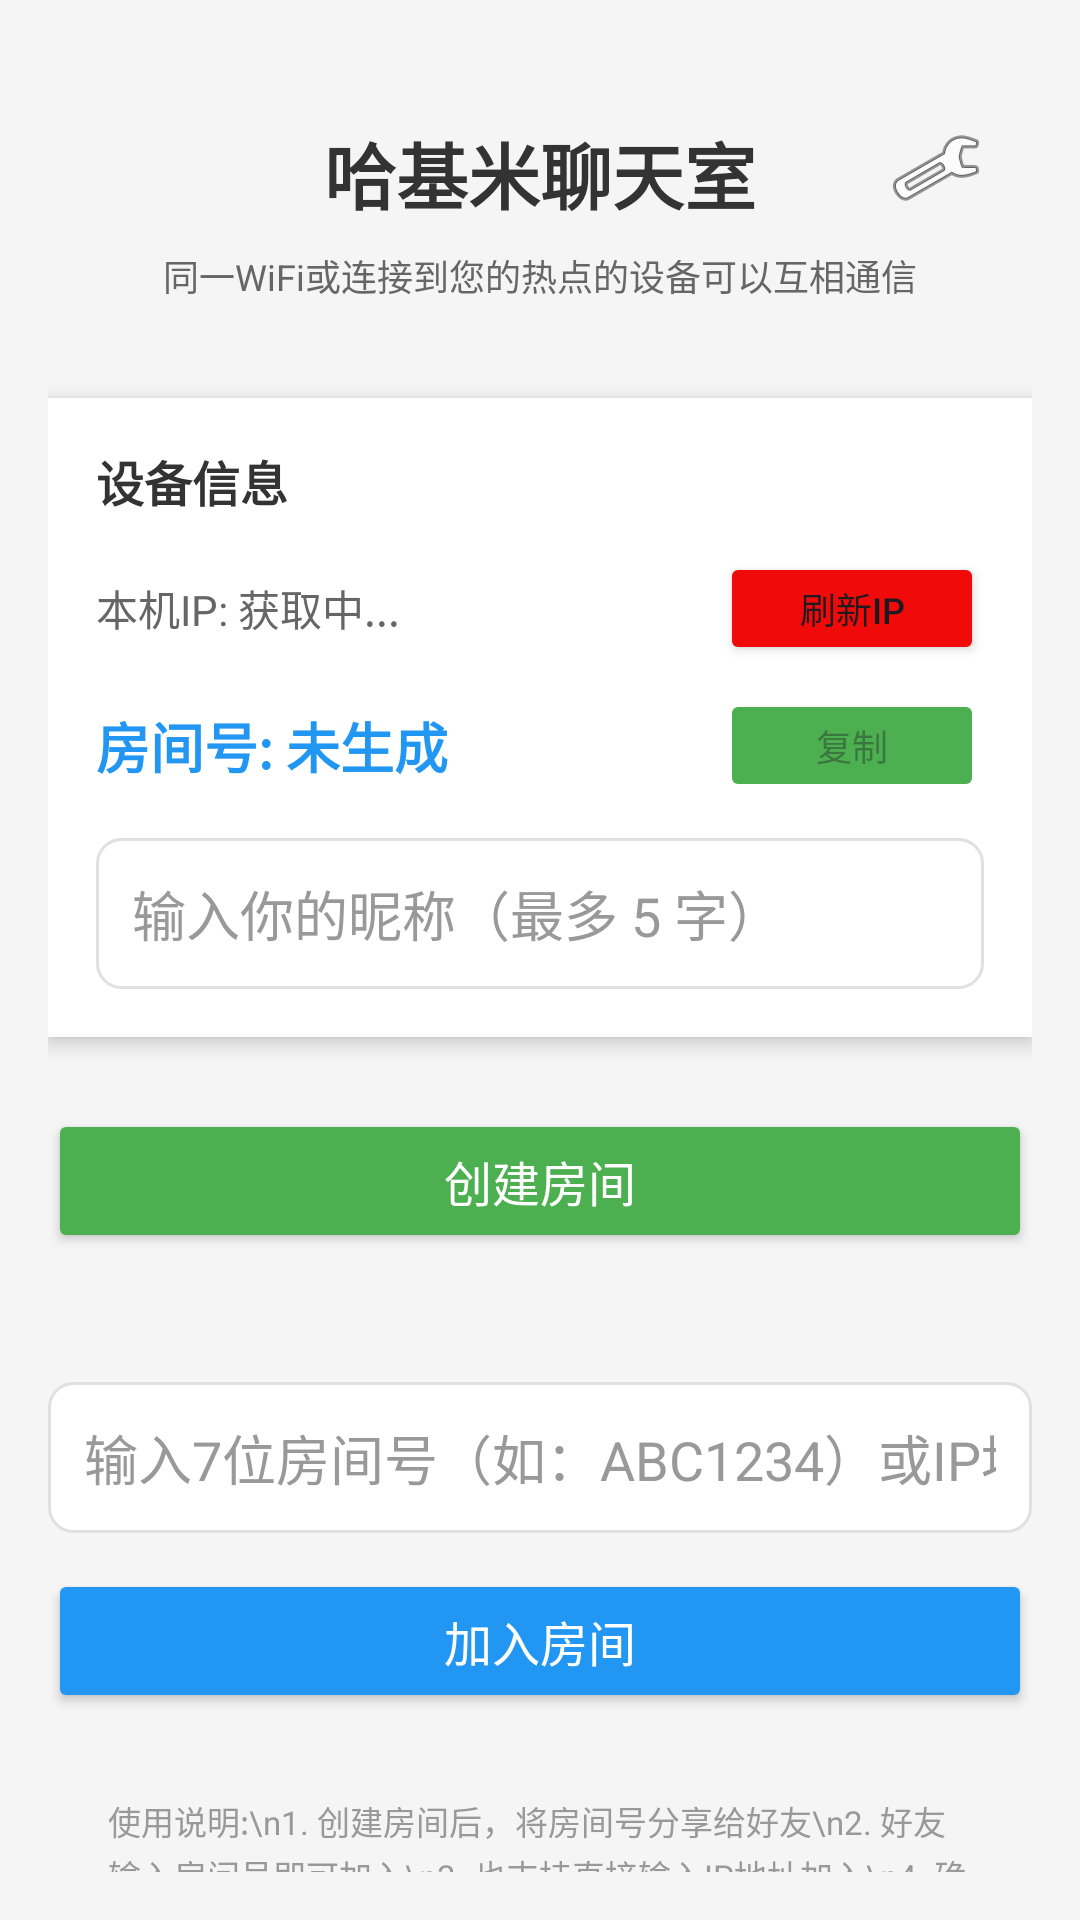

Reconstruct the res/layout file that produces this screen, plus the resources it refers to.
<!-- AndroidManifest.xml: application theme Theme.HakimiChat -->
<!-- res/layout/activity_main.xml -->
<?xml version="1.0" encoding="utf-8"?>
<androidx.constraintlayout.widget.ConstraintLayout xmlns:android="http://schemas.android.com/apk/res/android"
    xmlns:app="http://schemas.android.com/apk/res-auto"
    xmlns:tools="http://schemas.android.com/tools"
    android:id="@+id/main"
    android:layout_width="match_parent"
    android:layout_height="match_parent"
    android:padding="16dp"
    android:background="@color/backgroundColor"
    tools:context=".MainActivity">

    <ImageButton
        android:id="@+id/btnSettings"
        android:layout_width="48dp"
        android:layout_height="48dp"
        android:src="@android:drawable/ic_menu_preferences"
        android:background="?attr/selectableItemBackgroundBorderless"
        android:contentDescription="设置"
        android:layout_marginTop="16dp"
        android:layout_marginEnd="8dp"
        app:layout_constraintTop_toTopOf="parent"
        app:layout_constraintEnd_toEndOf="parent" />

    <TextView
        android:id="@+id/tvTitle"
        android:layout_width="wrap_content"
        android:layout_height="wrap_content"
        android:text="哈基米聊天室"
        android:textSize="24sp"
        android:textStyle="bold"
        android:textColor="@color/textPrimary"
        android:layout_marginTop="24dp"
        app:layout_constraintTop_toTopOf="parent"
        app:layout_constraintStart_toStartOf="parent"
        app:layout_constraintEnd_toEndOf="parent" />

    <TextView
        android:id="@+id/tvSubtitle"
        android:layout_width="0dp"
        android:layout_height="wrap_content"
        android:text="同一WiFi或连接到您的热点的设备可以互相通信"
        android:textSize="12sp"
        android:textColor="@color/textSecondary"
        android:gravity="center"
        android:layout_marginTop="8dp"
        android:layout_marginStart="16dp"
        android:layout_marginEnd="16dp"
        app:layout_constraintTop_toBottomOf="@id/tvTitle"
        app:layout_constraintStart_toStartOf="parent"
        app:layout_constraintEnd_toEndOf="parent" />

    <LinearLayout
        android:id="@+id/infoLayout"
        android:layout_width="match_parent"
        android:layout_height="wrap_content"
        android:orientation="vertical"
        android:background="@color/cardBackground"
        android:padding="16dp"
        android:elevation="4dp"
        android:layout_marginTop="32dp"
        app:layout_constraintTop_toBottomOf="@id/tvSubtitle">

        <TextView
            android:layout_width="wrap_content"
            android:layout_height="wrap_content"
            android:text="设备信息"
            android:textSize="16sp"
            android:textStyle="bold"
            android:textColor="#333333"
            android:layout_marginBottom="8dp" />

        <LinearLayout
            android:layout_width="match_parent"
            android:layout_height="wrap_content"
            android:orientation="horizontal"
            android:layout_marginTop="4dp"
            android:gravity="center_vertical">

            <TextView
                android:id="@+id/tvIpAddress"
                android:layout_width="0dp"
                android:layout_height="wrap_content"
                android:layout_weight="1"
                android:text="本机IP: 获取中..."
                android:textSize="14sp"
                android:textColor="#666666" />

            <Button
                android:id="@+id/btnRefreshIp"
                android:layout_width="wrap_content"
                android:layout_height="wrap_content"
                android:text="刷新IP"
                android:textSize="12sp"
                android:minHeight="36dp"
                android:paddingStart="12dp"
                android:paddingEnd="12dp"
                android:backgroundTint="#f10a0a" />
        </LinearLayout>

        <LinearLayout
            android:layout_width="match_parent"
            android:layout_height="wrap_content"
            android:orientation="horizontal"
            android:layout_marginTop="8dp"
            android:gravity="center_vertical">

            <TextView
                android:id="@+id/tvRoomCode"
                android:layout_width="0dp"
                android:layout_height="wrap_content"
                android:layout_weight="1"
                android:text="房间号: 未生成"
                android:textSize="18sp"
                android:textStyle="bold"
                android:textColor="@color/colorPrimary" />

            <Button
                android:id="@+id/btnCopyRoomCode"
                android:layout_width="wrap_content"
                android:layout_height="wrap_content"
                android:text="复制"
                android:textSize="12sp"
                android:enabled="false"
                android:minHeight="36dp"
                android:paddingStart="12dp"
                android:paddingEnd="12dp"
                android:backgroundTint="@color/buttonSecondary" />
        </LinearLayout>

        <EditText
            android:id="@+id/etUsername"
            android:layout_width="match_parent"
            android:layout_height="wrap_content"
            android:hint="输入你的昵称（最多 5 字）"
            android:textColorHint="@color/textTertiary"
            android:textColor="@color/textPrimary"
            android:inputType="text"
            android:maxLines="1"
            android:maxLength="5"
            android:padding="12dp"
            android:layout_marginTop="12dp"
            android:background="@drawable/bg_edittext" />
    </LinearLayout>

    <LinearLayout
        android:id="@+id/actionLayout"
        android:layout_width="match_parent"
        android:layout_height="wrap_content"
        android:orientation="vertical"
        android:layout_marginTop="24dp"
        app:layout_constraintTop_toBottomOf="@id/infoLayout">

        <Button
            android:id="@+id/btnCreateRoom"
            android:layout_width="match_parent"
            android:layout_height="wrap_content"
            android:minHeight="48dp"
            android:text="创建房间"
            android:textSize="16sp"
            android:textColor="@android:color/white"
            android:backgroundTint="@color/buttonSecondary"
            android:padding="12dp" />

        <TextView
            android:layout_width="wrap_content"
            android:layout_height="wrap_content"
            android:layout_gravity="center_horizontal"
            android:layout_marginTop="12dp"
            android:layout_marginBottom="12dp"
            android:text=""
            android:textColor="@color/textTertiary"
            android:textSize="14sp" />

        <EditText
            android:id="@+id/etRoomId"
            android:layout_width="match_parent"
            android:layout_height="wrap_content"
            android:minHeight="48dp"
            android:hint="输入7位房间号（如：ABC1234）或IP地址"
            android:textColorHint="@color/textTertiary"
            android:textColor="@color/textPrimary"
            android:inputType="textCapCharacters"
            android:maxLines="1"
            android:paddingStart="12dp"
            android:paddingEnd="12dp"
            android:paddingTop="12dp"
            android:paddingBottom="12dp"
            android:background="@drawable/bg_edittext" />

        <Button
            android:id="@+id/btnJoinRoom"
            android:layout_width="match_parent"
            android:layout_height="wrap_content"
            android:minHeight="48dp"
            android:text="加入房间"
            android:textSize="16sp"
            android:textColor="@android:color/white"
            android:backgroundTint="@color/buttonPrimary"
            android:padding="12dp"
            android:layout_marginTop="12dp" />
    </LinearLayout>

    <TextView
        android:id="@+id/tvHelp"
        android:layout_width="0dp"
        android:layout_height="wrap_content"
        android:text="使用说明:\n1. 创建房间后，将房间号分享给好友\n2. 好友输入房间号即可加入\n3. 也支持直接输入IP地址加入\n4. 确保所有设备连接同一WiFi"
        android:textSize="11sp"
        android:textColor="#999999"
        android:lineSpacingExtra="2dp"
        android:padding="12dp"
        android:layout_marginTop="16dp"
        android:layout_marginStart="8dp"
        android:layout_marginEnd="8dp"
        app:layout_constraintTop_toBottomOf="@id/actionLayout"
        app:layout_constraintStart_toStartOf="parent"
        app:layout_constraintEnd_toEndOf="parent" />

</androidx.constraintlayout.widget.ConstraintLayout>
<!-- resources referenced by this layout -->
<resources>
  <color name="backgroundColor">#F5F5F5</color>
  <color name="buttonPrimary">#2196F3</color>
  <color name="buttonSecondary">#4CAF50</color>
  <color name="cardBackground">#FFFFFF</color>
  <color name="colorPrimary">#2196F3</color>
  <color name="textPrimary">#333333</color>
  <color name="textSecondary">#666666</color>
  <color name="textTertiary">#999999</color>
  <!-- drawable bg_edittext (drawable) -->
  <?xml version="1.0" encoding="utf-8"?>
  <shape xmlns:android="http://schemas.android.com/apk/res/android"
      android:shape="rectangle">
      <solid android:color="@color/backgroundSecondary" />
      <corners android:radius="8dp" />
      <stroke
          android:width="1dp"
          android:color="@color/dividerColor" />
  </shape>
  <style name="Theme.HakimiChat" parent="Base.Theme.HakimiChat" />
  <color name="backgroundSecondary">#FFFFFF</color>
  <color name="dividerColor">#E0E0E0</color>
  <style name="Base.Theme.HakimiChat" parent="Theme.Material3.DayNight.NoActionBar">
          
          
      </style>
</resources>
